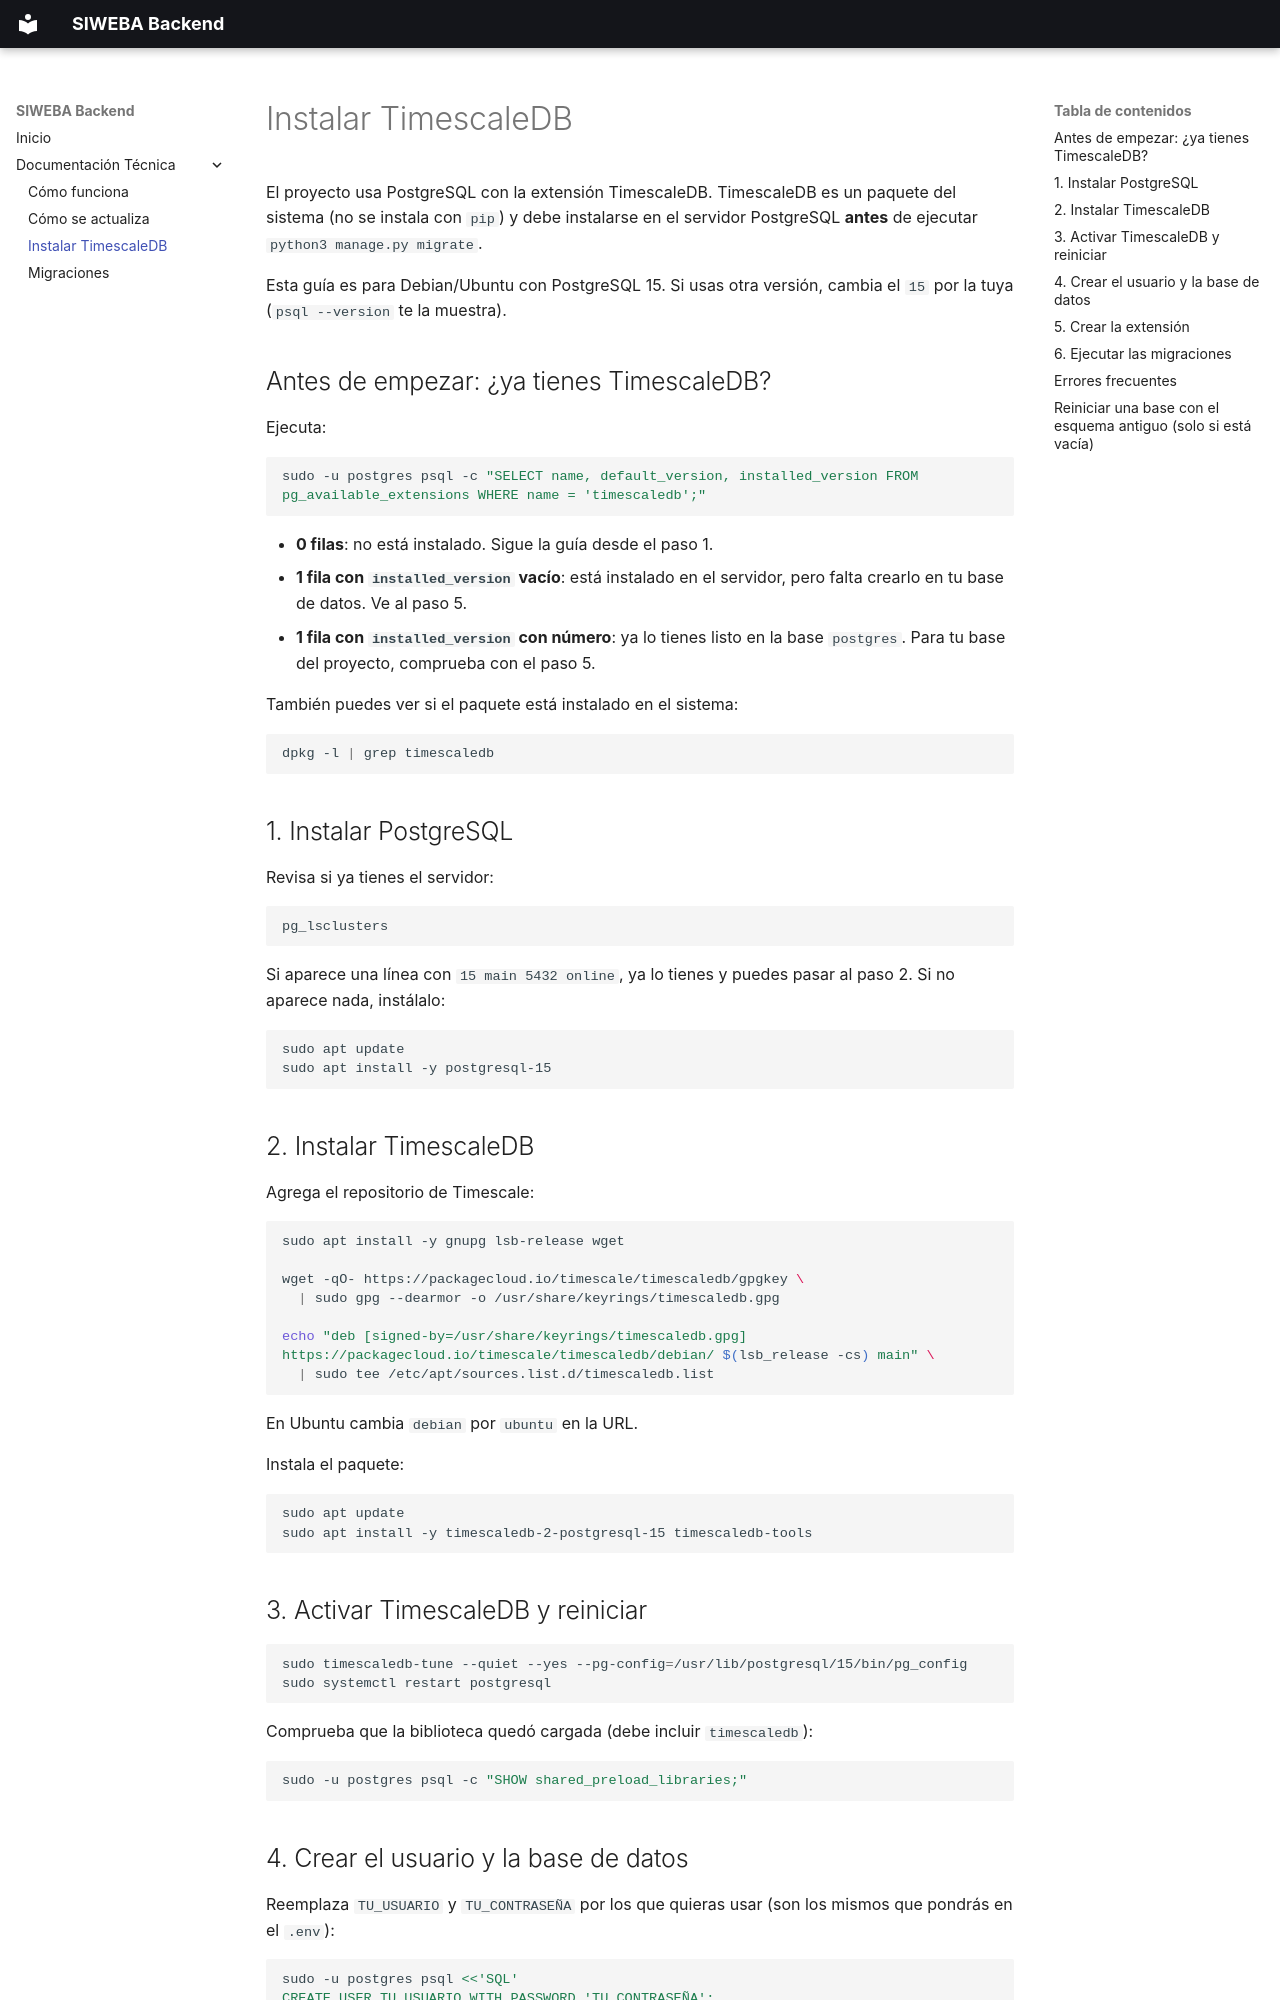

repository: SIWEBA/django-backend · page: tecnica/instalar-timescaledb/index.html · generator: mkdocs

# Instalar TimescaleDB

El proyecto usa PostgreSQL con la extensión TimescaleDB. TimescaleDB es un paquete del
sistema (no se instala con `pip`) y debe instalarse en el servidor PostgreSQL **antes** de
ejecutar `python3 manage.py migrate`.

Esta guía es para Debian/Ubuntu con PostgreSQL 15. Si usas otra versión, cambia el `15` por
la tuya (`psql --version` te la muestra).

## Antes de empezar: ¿ya tienes TimescaleDB?

Ejecuta:

```bash
sudo -u postgres psql -c "SELECT name, default_version, installed_version FROM pg_available_extensions WHERE name = 'timescaledb';"
```

- **0 filas**: no está instalado. Sigue la guía desde el paso 1.
- **1 fila con `installed_version` vacío**: está instalado en el servidor, pero falta crearlo
  en tu base de datos. Ve al paso 5.
- **1 fila con `installed_version` con número**: ya lo tienes listo en la base `postgres`.
  Para tu base del proyecto, comprueba con el paso 5.

También puedes ver si el paquete está instalado en el sistema:

```bash
dpkg -l | grep timescaledb
```

## 1. Instalar PostgreSQL

Revisa si ya tienes el servidor:

```bash
pg_lsclusters
```

Si aparece una línea con `15 main 5432 online`, ya lo tienes y puedes pasar al paso 2.
Si no aparece nada, instálalo:

```bash
sudo apt update
sudo apt install -y postgresql-15
```

## 2. Instalar TimescaleDB

Agrega el repositorio de Timescale:

```bash
sudo apt install -y gnupg lsb-release wget

wget -qO- https://packagecloud.io/timescale/timescaledb/gpgkey \
  | sudo gpg --dearmor -o /usr/share/keyrings/timescaledb.gpg

echo "deb [signed-by=/usr/share/keyrings/timescaledb.gpg] https://packagecloud.io/timescale/timescaledb/debian/ $(lsb_release -cs) main" \
  | sudo tee /etc/apt/sources.list.d/timescaledb.list
```

En Ubuntu cambia `debian` por `ubuntu` en la URL.

Instala el paquete:

```bash
sudo apt update
sudo apt install -y timescaledb-2-postgresql-15 timescaledb-tools
```

## 3. Activar TimescaleDB y reiniciar

```bash
sudo timescaledb-tune --quiet --yes --pg-config=/usr/lib/postgresql/15/bin/pg_config
sudo systemctl restart postgresql
```

Comprueba que la biblioteca quedó cargada (debe incluir `timescaledb`):

```bash
sudo -u postgres psql -c "SHOW shared_preload_libraries;"
```

## 4. Crear el usuario y la base de datos

Reemplaza `TU_USUARIO` y `TU_CONTRASEÑA` por los que quieras usar (son los mismos que
pondrás en el `.env`):

```bash
sudo -u postgres psql <<'SQL'
CREATE USER TU_USUARIO WITH PASSWORD 'TU_CONTRASEÑA';
CREATE DATABASE atlas OWNER TU_USUARIO;
SQL
```

Si el usuario o la base ya existen, mostrará `already exists`; no pasa nada.
